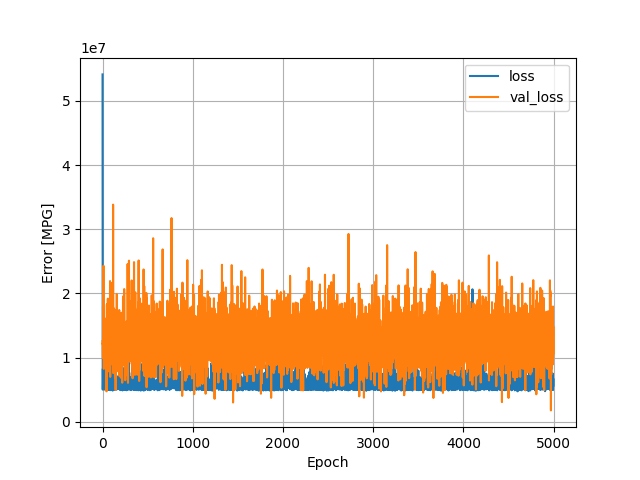

The file beside this chart, header and first rows:
, loss, val_loss, epoch
0, 54120188, 12583950, 0
1, 5254880, 12112345, 1
2, 5031253, 12256706, 2
3, 6948622, 10546765, 3
4, 8283918, 10006473, 4
5, 5964937, 17886594, 5
6, 5817292, 12941547, 6
7, 6081830, 12751319, 7
8, 5076744, 15554561, 8
9, 5749802, 11433056, 9
10, 5595128, 24313130, 10
11, 5316692, 12111675, 11
12, 9801083, 13238985, 12
13, 5577448, 11807575, 13
14, 8585710, 8256713, 14
15, 8735540, 15130999, 15
16, 5176356, 14264818, 16
17, 5689644, 11647070, 17
18, 5782278, 12569297, 18
19, 5916473, 12725040, 19
20, 5078494, 11053090, 20
21, 5104176, 10075522, 21
22, 7715501, 11129825, 22
23, 6451158, 11375721, 23
24, 6149326, 10532131, 24
25, 5494480, 14338111, 25
26, 5978810, 9904752, 26
27, 9570421, 11166410, 27
28, 5701587, 11849757, 28
29, 6870236, 12817413, 29
30, 5561130, 12634309, 30
31, 5338826, 16067662, 31
32, 5079098, 12553479, 32
33, 4997786, 11439573, 33
34, 5567720, 13682304, 34
35, 4959511, 11392847, 35
36, 5022533, 12565655, 36
37, 5625685, 13997125, 37
38, 5528988, 15416895, 38
39, 8378198, 11058734, 39
40, 5804995, 11707254, 40
41, 5173734, 11737995, 41
42, 9087728, 13671262, 42
43, 7875685, 12966473, 43
44, 6110613, 4755244, 44
45, 7172758, 9015464, 45
46, 8243462, 14911503, 46
47, 6682488, 7679580, 47
48, 6313610, 18297314, 48
49, 5698300, 10235754, 49
50, 5053656, 13476510, 50
51, 5200776, 18363784, 51
52, 5178520, 11737635, 52
53, 5102588, 12464242, 53
54, 5749562, 16099976, 54
55, 5137089, 16010982, 55
56, 5154293, 16706265, 56
57, 5637873, 16870366, 57
58, 5683156, 13143959, 58
59, 5017852, 19195212, 59
... 4,940 more rows
